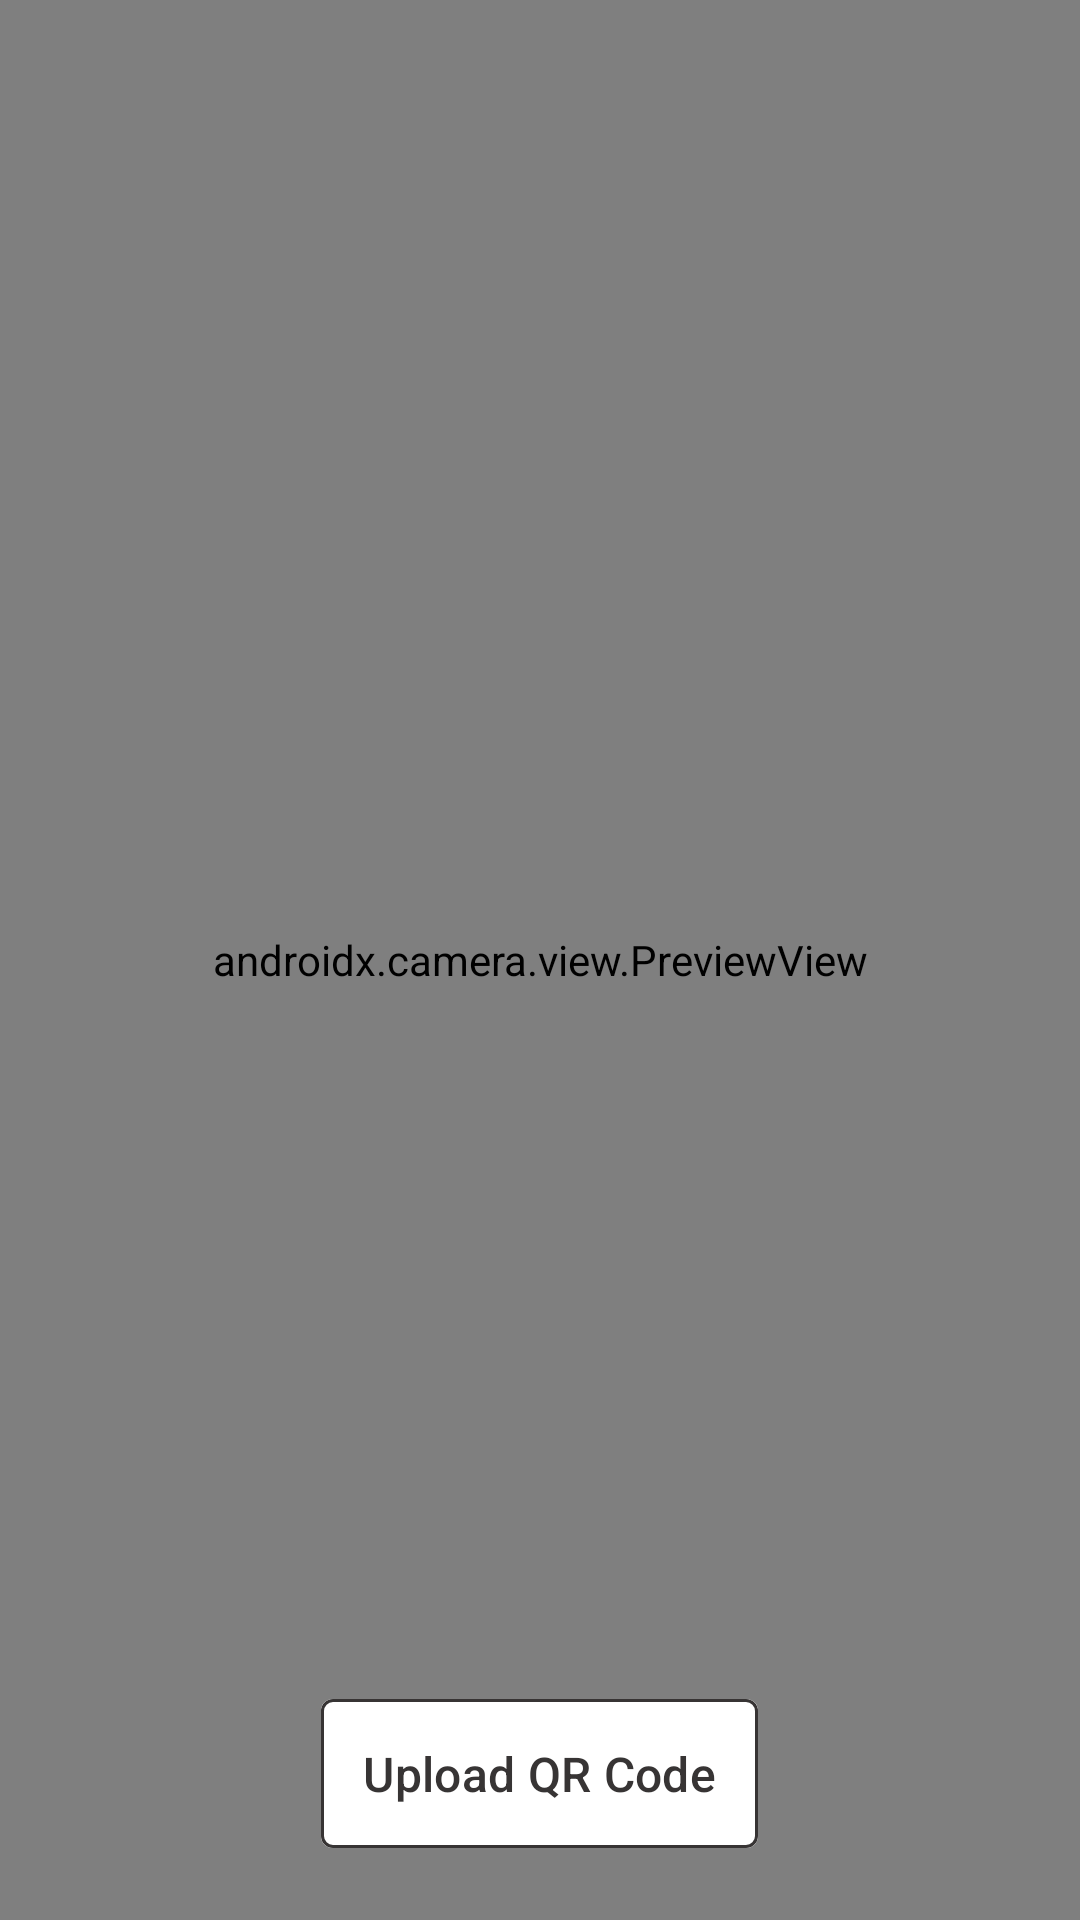

The Android layout XML behind this screen, and the referenced resources:
<!-- AndroidManifest.xml: application theme Theme.MediQueue.Light -->
<!-- res/layout/activity_qr_scan.xml -->
<?xml version="1.0" encoding="utf-8"?>
<RelativeLayout xmlns:android="http://schemas.android.com/apk/res/android"
    android:layout_width="match_parent"
    android:layout_height="match_parent"
    xmlns:app="http://schemas.android.com/apk/res-auto">

    <androidx.camera.view.PreviewView
        android:id="@+id/cameraPreview"
        android:layout_width="match_parent"
        android:layout_height="match_parent" />

    <com.google.android.material.button.MaterialButton
        android:id="@+id/uploadButton"
        android:layout_width="wrap_content"
        android:layout_height="wrap_content"
        android:layout_alignParentBottom="true"
        android:layout_centerHorizontal="true"
        android:layout_marginBottom="20dp"
        android:padding="14dp"
        android:backgroundTint="@color/white"
        android:text="Upload QR Code"
        android:textColor="#373434"
        android:textSize="16dp"
        app:cornerRadius="4dp"
        app:strokeWidth="1dp"
        app:strokeColor="#373434"/>
</RelativeLayout>
<!-- resources referenced by this layout -->
<resources>
  <style name="Theme.MediQueue.Light" parent="Base.Theme.MediQueue.Light" />
  <style name="Base.Theme.MediQueue.Light" parent="Theme.Material3.Light.NoActionBar">
          
          
      </style>
  <!-- not gathered from this repository: default colours our renderer supplied (Android Studio template values) -->
  <color name="white">#FFFFFFFF</color>
</resources>
